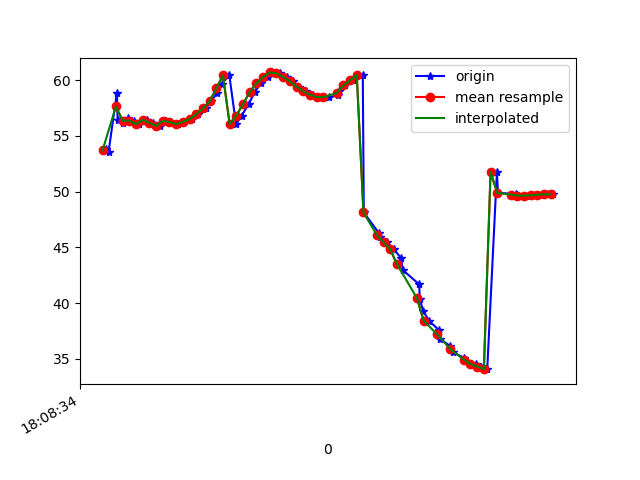

Source data for this figure (header and first rows):
1617818914111, 514557635459532, 53.844074, 26.999767, -13.121861
1617818914118, 514557654690302, 53.57, 26.72, -12.62
1617818914143, 514557673921072, 58.88, 30.12, -14.82
1617818914145, 514557693151842, 56.39, 27.1, -12.08
1617818914160, 514557712382612, 56.12, 26.87, -11.44
1617818914175, 514557731613382, 56.61, 27.67, -10.82
1617818914193, 514557750844152, 56.37, 27.55, -10.86
1617818914209, 514557770074922, 56.04, 27.33, -10.1
1617818914233, 514557789305692, 56.44, 28.02, -9.427
1617818914250, 514557808536462, 56.16, 27.85, -9.391
1617818914271, 514557827767232, 55.89, 27.73, -8.472
1617818914290, 514557846998002, 56.34, 28.44, -7.82
1617818914306, 514557866349707, 56.24, 28.17, -8.033
1617818914326, 514557885580477, 56.05, 27.56, -7.94
1617818914343, 514557904811247, 56.25, 27.23, -8.444
1617818914366, 514557924042017, 56.5, 26.57, -10.38
1617818914384, 514557943272787, 56.93, 25.68, -12.54
1617818914409, 514557962503557, 57.47, 24.46, -15.39
1617818914424, 514557981734327, 58.09, 23.11, -18.68
1617818914443, 514558000965097, 58.84, 21.78, -22.59
1617818914456, 514558020195867, 59.66, 20.22, -26.87
1617818914479, 514558039426637, 60.43, 18.26, -31.25
1617818914499, 514558058657407, 56.04, 16.83, -38.2
1617818914516, 514558077888177, 56.82, 14.28, -40.42
1617818914537, 514558097118947, 57.86, 12.69, -45.16
1617818914555, 514558116349717, 58.92, 11.2, -49.8
1617818914574, 514558135580487, 59.73, 9.644, -54.06
1617818914594, 514558154811257, 60.29, 8.183, -57.9
1617818914608, 514558174042027, 60.69, 6.972, -61.65
1617818914631, 514558193272797, 60.6, 5.848, -65.74
1617818914650, 514558212503567, 60.27, 4.862, -69.49
1617818914670, 514558231734337, 59.89, 4.145, -72.68
1617818914687, 514558250965107, 59.41, 3.561, -75.26
1617818914709, 514558270195877, 59, 3.203, -77.15
1617818914728, 514558289426647, 58.69, 3.085, -78.3
1617818914754, 514558308657417, 58.49, 3.248, -78.73
1617818914778, 514558327888187, 58.46, 3.712, -78.5
1617818914804, 514558347118957, 58.64, 4.446, -77.64
1617818914807, 514558366349727, 59.03, 5.486, -76.13
1617818914826, 514558385580497, 59.52, 6.909, -74
1617818914848, 514558404811267, 59.97, 8.718, -71.32
1617818914878, 514558424042037, 60.46, 10.76, -68.02
1617818914881, 514558443272807, 48.13, 12.45, -57.82
1617818914926, 514558462503577, 46.29, 15.62, -57.95
1617818914929, 514558481734347, 45.94, 18.36, -52.79
1617818914951, 514558500965117, 45.45, 20.84, -46.52
1617818914970, 514558520195887, 44.84, 23.15, -40.4
1617818914993, 514558539426657, 44.04, 25.2, -34.26
1617818914997, 514558558657427, 42.99, 26.68, -28.3
1617818915047, 514558577888197, 41.68, 27.63, -22.93
1617818915048, 514558597118967, 40.36, 28.35, -18.41
1617818915059, 514558616349737, 39.29, 29.14, -14.89
1617818915076, 514558635580507, 38.43, 29.89, -12.17
1617818915105, 514558654811277, 37.61, 30.35, -10.13
1617818915108, 514558674042047, 36.82, 30.65, -8.806
1617818915140, 514558693272817, 36.15, 31.04, -8.084
1617818915148, 514558712503587, 35.58, 31.5, -7.787
1617818915181, 514558731734357, 35.11, 32.05, -7.823
1617818915183, 514558750965127, 34.78, 32.55, -8.089
1617818915216, 514558770195897, 34.55, 32.74, -8.422
1617818915232, 514558789426667, 34.32, 32.52, -8.686
... 12 more rows
